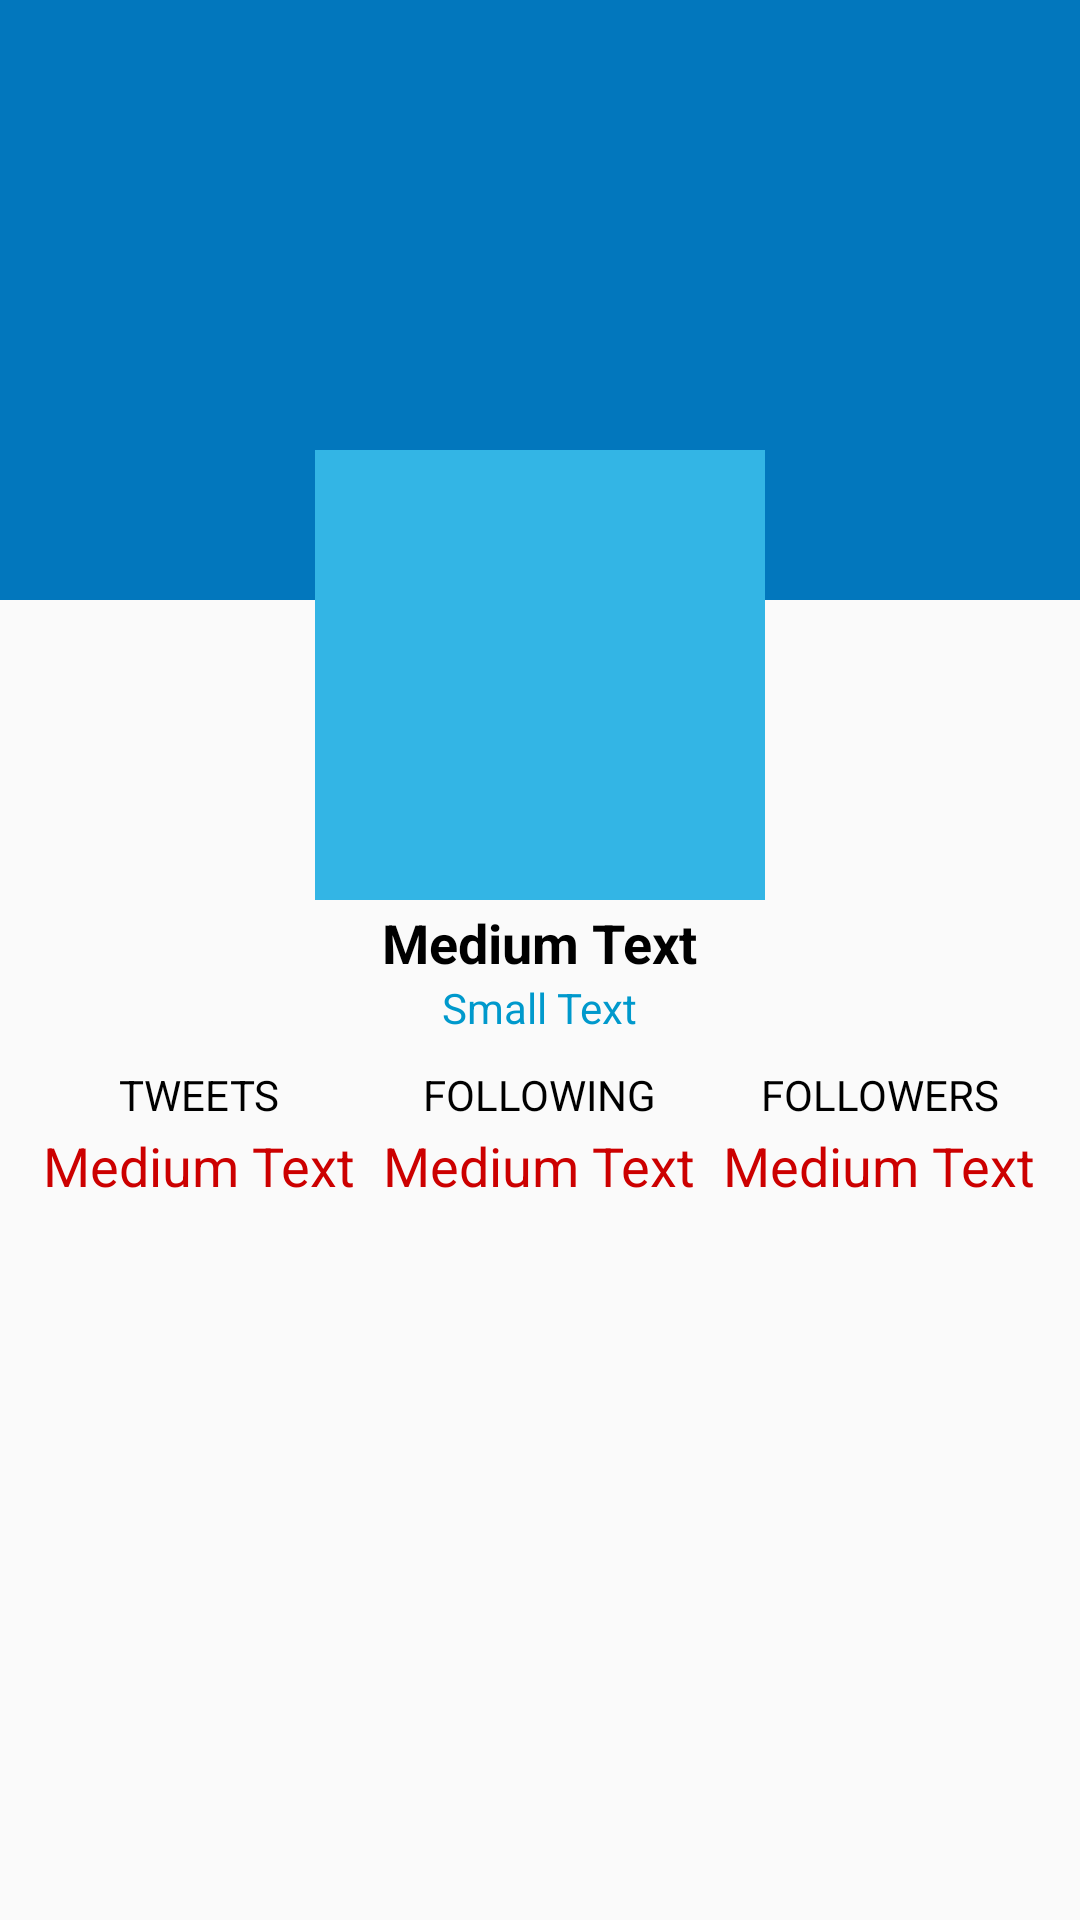

Here is an Android app screen rendered from its layout file. Give the layout XML and the strings, colors and styles it references.
<!-- AndroidManifest.xml: application theme AppTheme -->
<!-- res/layout/activity_profile.xml -->
<android.support.design.widget.CoordinatorLayout
    xmlns:android="http://schemas.android.com/apk/res/android"
    xmlns:app="http://schemas.android.com/apk/res-auto"
    xmlns:tools="http://schemas.android.com/tools"
    android:layout_width="match_parent"
    android:layout_height="match_parent">

    <android.support.design.widget.AppBarLayout
        android:id="@+id/appBarlayout"
        android:layout_width="match_parent"
        android:layout_height="wrap_content">

        <android.support.design.widget.CollapsingToolbarLayout
            android:layout_width="match_parent"
            android:layout_height="match_parent"
            android:id="@+id/collapsingToolbar_profile"
            app:theme="@style/ThemeOverlay.AppCompat.Dark"
            app:contentScrim="?attr/colorPrimary"
            app:layout_scrollFlags="scroll|exitUntilCollapsed">

            <ImageView
                android:id="@+id/imageView_profile_background"
                android:layout_width="match_parent"
                android:layout_height="200dp"
                android:scaleType="centerCrop"
                app:layout_collapseMode="parallax"
                app:layout_collapseParallaxMultiplier="0.7" />

            <android.support.v7.widget.Toolbar
                android:id="@+id/toolbar"
                app:theme="@style/ThemeOverlay.AppCompat.Dark"
                android:layout_width="match_parent"
                android:layout_height="?attr/actionBarSize"
                android:layout_gravity="top"
                app:layout_collapseMode="pin">


            </android.support.v7.widget.Toolbar>


        </android.support.design.widget.CollapsingToolbarLayout>


    </android.support.design.widget.AppBarLayout>

    <android.support.v4.widget.NestedScrollView
        android:layout_width="match_parent"
        app:layout_behavior="@string/appbar_scrolling_view_behavior"
        android:layout_height="match_parent"
        android:layout_marginLeft="10dp"
        app:behavior_overlapTop="50dp"
        app:expandedTitleMarginBottom="70dp"
        android:layout_marginRight="10dp">

        <LinearLayout
            android:layout_width="match_parent"
            android:layout_height="match_parent"
            android:orientation="vertical">


            <ImageView
                android:layout_width="150dp"
                android:layout_height="150dp"
                android:id="@+id/imageView_profile_image"
                android:layout_gravity="center_horizontal"
                android:scaleType="fitXY"
                android:background="@android:color/holo_blue_light"
                android:visibility="visible" />

            <TextView
                android:layout_width="wrap_content"
                android:layout_height="wrap_content"
                android:textAppearance="?android:attr/textAppearanceMedium"
                android:text="Medium Text"
                android:id="@+id/textView_profile_name"
                android:layout_gravity="center_horizontal"
                android:textColor="#000"
                android:paddingTop="2dp"
                android:textStyle="bold" />

            <TextView
                android:layout_width="wrap_content"
                android:layout_height="wrap_content"
                android:textAppearance="?android:attr/textAppearanceSmall"
                android:text="Small Text"
                android:id="@+id/textView_profile_screenName"
                android:layout_gravity="center_horizontal"
                android:textColor="@android:color/holo_blue_dark" />

            <LinearLayout
                android:orientation="horizontal"
                android:layout_width="match_parent"
                android:layout_height="match_parent"
                android:weightSum="3"
                android:layout_marginTop="10dp">

                <LinearLayout
                    android:orientation="vertical"
                    android:layout_width="match_parent"
                    android:layout_height="match_parent"
                    android:layout_weight="1"
                    android:gravity="center_horizontal">

                    <TextView
                        android:layout_width="wrap_content"
                        android:layout_height="wrap_content"
                        android:textAppearance="?android:attr/textAppearanceSmall"
                        android:text="TWEETS"
                        android:id="@+id/textView2"
                        android:textColor="#000" />

                    <TextView
                        android:layout_width="wrap_content"
                        android:layout_height="wrap_content"
                        android:textAppearance="?android:attr/textAppearanceMedium"
                        android:text="Medium Text"
                        android:id="@+id/textView_profile_tweets"
                        android:textColor="@android:color/holo_red_dark"
                        android:layout_marginTop="2dp" />
                </LinearLayout>

                <LinearLayout
                    android:orientation="vertical"
                    android:layout_width="match_parent"
                    android:layout_height="match_parent"
                    android:layout_weight="1"
                    android:gravity="center_horizontal">

                    <TextView
                        android:layout_width="wrap_content"
                        android:layout_height="wrap_content"
                        android:textAppearance="?android:attr/textAppearanceSmall"
                        android:text="FOLLOWING"
                        android:id="@+id/textView3"
                        android:textColor="#000" />

                    <TextView
                        android:layout_width="wrap_content"
                        android:layout_height="wrap_content"
                        android:textAppearance="?android:attr/textAppearanceMedium"
                        android:text="Medium Text"
                        android:id="@+id/textView_profile_following"
                        android:textColor="@android:color/holo_red_dark"
                        android:layout_marginTop="2dp" />
                </LinearLayout>

                <LinearLayout
                    android:orientation="vertical"
                    android:layout_width="match_parent"
                    android:layout_height="match_parent"
                    android:layout_weight="1"
                    android:gravity="center_horizontal">

                    <TextView
                        android:layout_width="wrap_content"
                        android:layout_height="wrap_content"
                        android:textAppearance="?android:attr/textAppearanceSmall"
                        android:text="FOLLOWERS"
                        android:id="@+id/textView4"
                        android:textColor="#000" />

                    <TextView
                        android:layout_width="wrap_content"
                        android:layout_height="wrap_content"
                        android:textAppearance="?android:attr/textAppearanceMedium"
                        android:text="Medium Text"
                        android:id="@+id/textView_follower"
                        android:textColor="@android:color/holo_red_dark"
                        android:layout_marginTop="2dp" />
                </LinearLayout>
            </LinearLayout>

        </LinearLayout>

    </android.support.v4.widget.NestedScrollView>

</android.support.design.widget.CoordinatorLayout>
<!-- resources referenced by this layout -->
<resources>
  <style name="AppTheme" parent="Theme.AppCompat.Light.NoActionBar">
          <item name="colorPrimary">@color/colorPrimary</item>
          <item name="colorPrimaryDark">@color/colorPrimaryDark</item>
          <item name="colorAccent">@color/colorAccent</item>
          <item name="android:windowActionBar">false</item>
      </style>
  <color name="colorPrimary">#0277bd</color>
  <color name="colorPrimaryDark">#039be5</color>
  <color name="colorAccent">#ad1457</color>
</resources>
